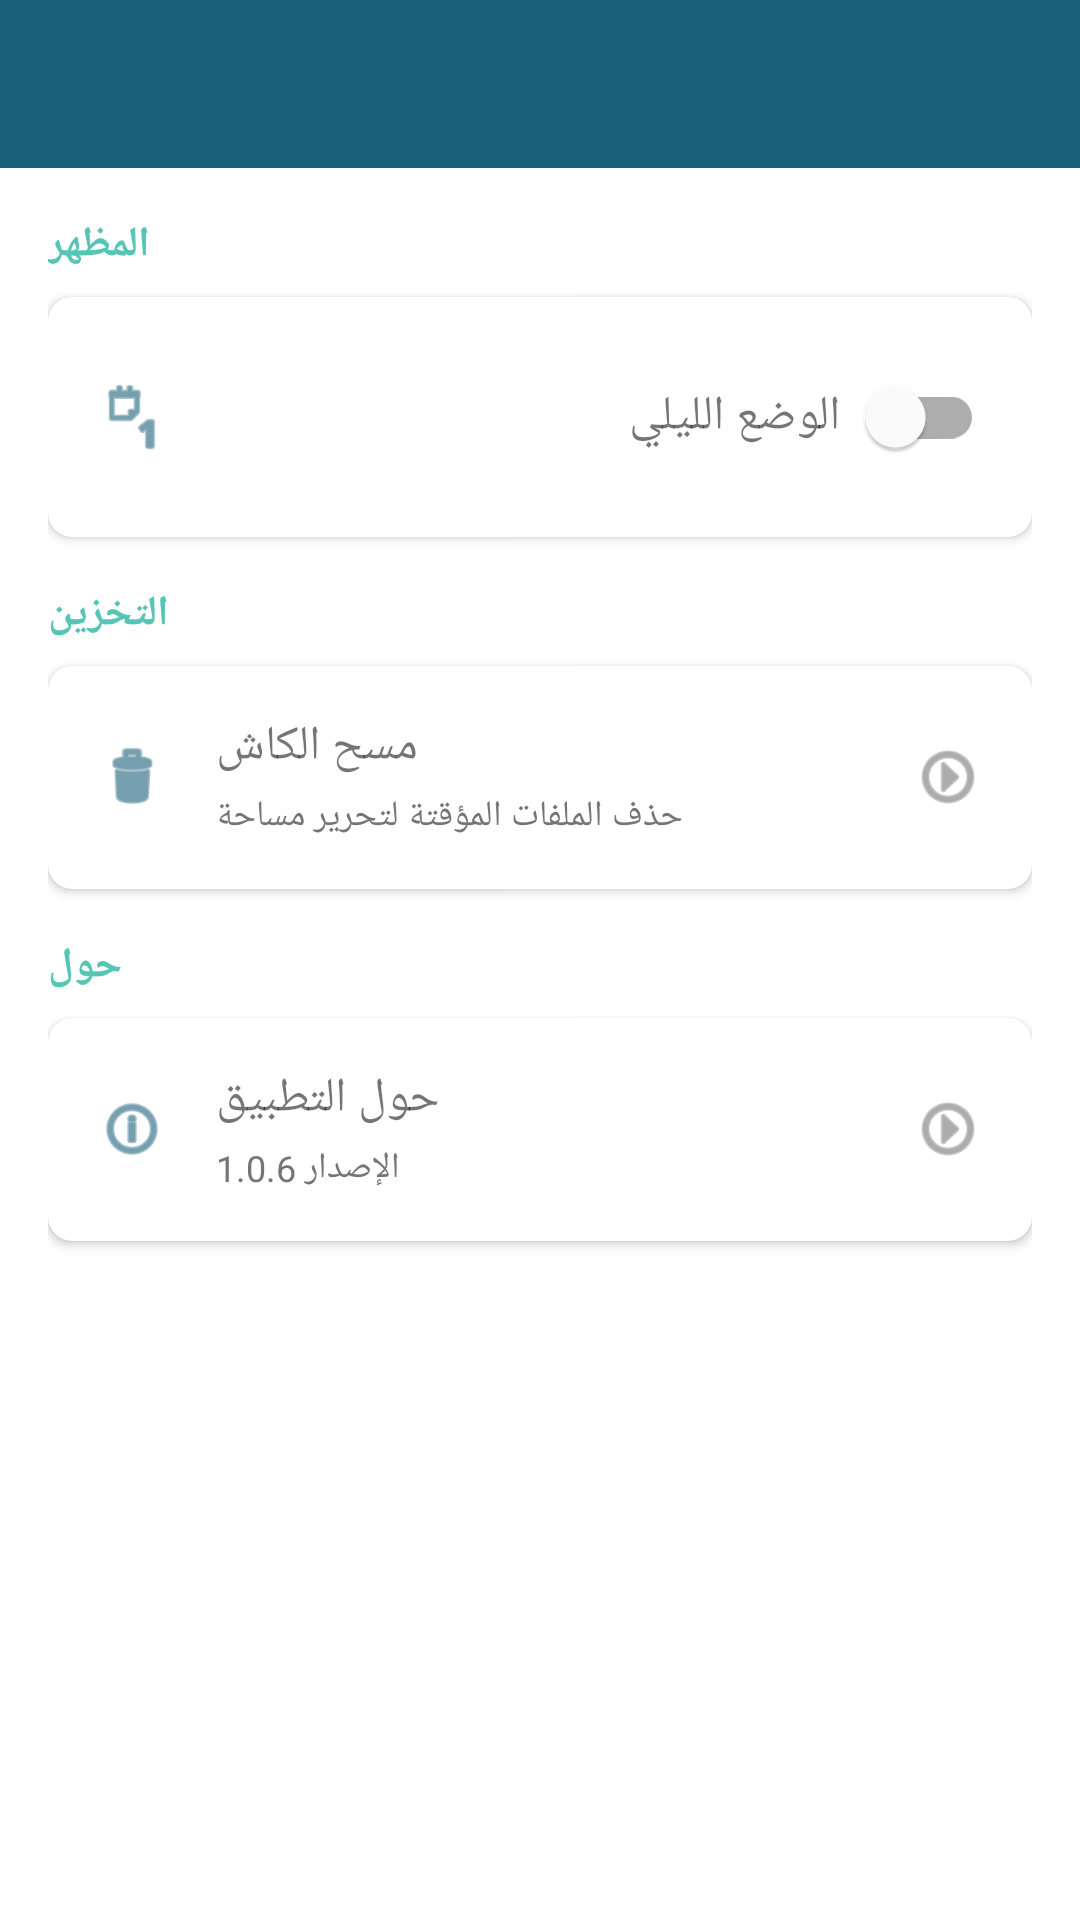

Layout XML and referenced resources for this Android screen:
<!-- AndroidManifest.xml: application theme Theme.DigitalOrder -->
<!-- res/layout/activity_settings.xml -->
<?xml version="1.0" encoding="utf-8"?>
<LinearLayout xmlns:android="http://schemas.android.com/apk/res/android"
    xmlns:app="http://schemas.android.com/apk/res-auto"
    android:layout_width="match_parent"
    android:layout_height="match_parent"
    android:orientation="vertical"
    android:background="?android:attr/colorBackground">

    <com.google.android.material.appbar.AppBarLayout
        android:layout_width="match_parent"
        android:layout_height="wrap_content">

        <androidx.appcompat.widget.Toolbar
            android:id="@+id/toolbar"
            android:layout_width="match_parent"
            android:layout_height="?attr/actionBarSize"
            android:background="@color/primary"
            app:titleTextColor="@color/white" />

    </com.google.android.material.appbar.AppBarLayout>

    <ScrollView
        android:layout_width="match_parent"
        android:layout_height="match_parent"
        android:fillViewport="true">

        <LinearLayout
            android:layout_width="match_parent"
            android:layout_height="wrap_content"
            android:orientation="vertical"
            android:padding="16dp">

            
            <TextView
                android:layout_width="wrap_content"
                android:layout_height="wrap_content"
                android:text="@string/appearance"
                android:textSize="14sp"
                android:textColor="@color/accent"
                android:textStyle="bold"
                android:layout_marginBottom="8dp" />

            <com.google.android.material.card.MaterialCardView
                android:layout_width="match_parent"
                android:layout_height="wrap_content"
                android:layout_marginBottom="16dp"
                app:cardElevation="2dp"
                app:cardCornerRadius="8dp">

                <LinearLayout
                    android:layout_width="match_parent"
                    android:layout_height="wrap_content"
                    android:orientation="horizontal"
                    android:padding="16dp"
                    android:gravity="center_vertical">

                    <ImageView
                        android:layout_width="24dp"
                        android:layout_height="24dp"
                        android:src="@android:drawable/ic_menu_day"
                        android:contentDescription="@string/dark_mode"
                        android:tint="@color/primary" />

                    <TextView
                        android:layout_width="0dp"
                        android:layout_height="wrap_content"
                        android:layout_weight="1"
                        android:text="@string/dark_mode"
                        android:textSize="16sp"
                        android:layout_marginStart="16dp" />

                    <com.google.android.material.switchmaterial.SwitchMaterial
                        android:id="@+id/darkModeSwitch"
                        android:layout_width="wrap_content"
                        android:layout_height="wrap_content" />

                </LinearLayout>

            </com.google.android.material.card.MaterialCardView>

            
            <TextView
                android:layout_width="wrap_content"
                android:layout_height="wrap_content"
                android:text="@string/storage"
                android:textSize="14sp"
                android:textColor="@color/accent"
                android:textStyle="bold"
                android:layout_marginBottom="8dp" />

            <com.google.android.material.card.MaterialCardView
                android:id="@+id/clearCacheCard"
                android:layout_width="match_parent"
                android:layout_height="wrap_content"
                android:layout_marginBottom="16dp"
                app:cardElevation="2dp"
                app:cardCornerRadius="8dp"
                android:clickable="true"
                android:focusable="true"
                android:foreground="?attr/selectableItemBackground">

                <LinearLayout
                    android:layout_width="match_parent"
                    android:layout_height="wrap_content"
                    android:orientation="horizontal"
                    android:padding="16dp"
                    android:gravity="center_vertical">

                    <ImageView
                        android:layout_width="24dp"
                        android:layout_height="24dp"
                        android:src="@android:drawable/ic_menu_delete"
                        android:contentDescription="@string/clear_cache"
                        android:tint="@color/primary" />

                    <LinearLayout
                        android:layout_width="0dp"
                        android:layout_height="wrap_content"
                        android:layout_weight="1"
                        android:orientation="vertical"
                        android:layout_marginStart="16dp">

                        <TextView
                            android:layout_width="wrap_content"
                            android:layout_height="wrap_content"
                            android:text="@string/clear_cache"
                            android:textSize="16sp" />

                        <TextView
                            android:layout_width="wrap_content"
                            android:layout_height="wrap_content"
                            android:text="@string/clear_cache_description"
                            android:textSize="12sp"
                            android:textColor="@color/gray"
                            android:layout_marginTop="4dp" />

                    </LinearLayout>

                    <ImageView
                        android:layout_width="24dp"
                        android:layout_height="24dp"
                        android:src="@android:drawable/ic_menu_more"
                        android:contentDescription="@string/clear_cache"
                        android:rotation="270"
                        android:tint="@color/gray" />

                </LinearLayout>

            </com.google.android.material.card.MaterialCardView>

            
            <TextView
                android:layout_width="wrap_content"
                android:layout_height="wrap_content"
                android:text="@string/about"
                android:textSize="14sp"
                android:textColor="@color/accent"
                android:textStyle="bold"
                android:layout_marginBottom="8dp" />

            <com.google.android.material.card.MaterialCardView
                android:id="@+id/aboutCard"
                android:layout_width="match_parent"
                android:layout_height="wrap_content"
                android:layout_marginBottom="16dp"
                app:cardElevation="2dp"
                app:cardCornerRadius="8dp"
                android:clickable="true"
                android:focusable="true"
                android:foreground="?attr/selectableItemBackground">

                <LinearLayout
                    android:layout_width="match_parent"
                    android:layout_height="wrap_content"
                    android:orientation="horizontal"
                    android:padding="16dp"
                    android:gravity="center_vertical">

                    <ImageView
                        android:layout_width="24dp"
                        android:layout_height="24dp"
                        android:src="@android:drawable/ic_menu_info_details"
                        android:contentDescription="@string/about_app"
                        android:tint="@color/primary" />

                    <LinearLayout
                        android:layout_width="0dp"
                        android:layout_height="wrap_content"
                        android:layout_weight="1"
                        android:orientation="vertical"
                        android:layout_marginStart="16dp">

                        <TextView
                            android:layout_width="wrap_content"
                            android:layout_height="wrap_content"
                            android:text="@string/about_app"
                            android:textSize="16sp" />

                        <TextView
                            android:layout_width="wrap_content"
                            android:layout_height="wrap_content"
                            android:text="@string/version"
                            android:textSize="12sp"
                            android:textColor="@color/gray"
                            android:layout_marginTop="4dp" />

                    </LinearLayout>

                    <ImageView
                        android:layout_width="24dp"
                        android:layout_height="24dp"
                        android:src="@android:drawable/ic_menu_more"
                        android:contentDescription="@string/about_app"
                        android:rotation="270"
                        android:tint="@color/gray" />

                </LinearLayout>

            </com.google.android.material.card.MaterialCardView>

        </LinearLayout>

    </ScrollView>

</LinearLayout>
<!-- resources referenced by this layout -->
<resources>
  <color name="accent">#57C5B6</color>
  <color name="gray">#757575</color>
  <color name="primary">#1A5F7A</color>
  <color name="white">#FFFFFF</color>
  <string name="about">حول</string>
  <string name="about_app">حول التطبيق</string>
  <string name="appearance">المظهر</string>
  <string name="clear_cache">مسح الكاش</string>
  <string name="clear_cache_description">حذف الملفات المؤقتة لتحرير مساحة</string>
  <string name="dark_mode">الوضع الليلي</string>
  <string name="storage">التخزين</string>
  <string name="version">الإصدار 1.0.6</string>
  <style name="Theme.DigitalOrder" parent="Theme.MaterialComponents.DayNight.NoActionBar">
          <item name="colorPrimary">@color/primary</item>
          <item name="colorPrimaryDark">@color/primary_dark</item>
          <item name="colorAccent">@color/accent</item>
          <item name="android:forceDarkAllowed" tools:targetApi="q">false</item>
      </style>
  <color name="primary_dark">#0D3B4F</color>
</resources>
